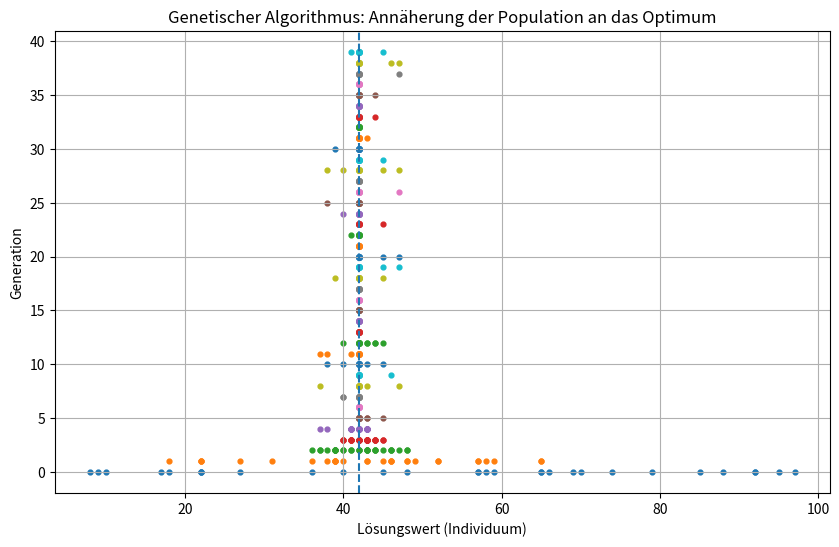

Write the Python code that produced this figure.
import random
import matplotlib.pyplot as plt

# -----------------------------
# Parameter
# -----------------------------
TARGET = 42
POP_SIZE = 30
GENERATIONS = 40
MUTATION_RATE = 0.1
VALUE_RANGE = (0, 100)

# -----------------------------
# Fitness-Funktion
# -----------------------------
def fitness(x):
    return -abs(TARGET - x)

# -----------------------------
# Initiale Population
# -----------------------------
population = [
    random.randint(VALUE_RANGE[0], VALUE_RANGE[1])
    for _ in range(POP_SIZE)
]

# Historie für Visualisierung
history = []

# -----------------------------
# Genetischer Algorithmus
# -----------------------------
for generation in range(GENERATIONS):
    # Population speichern
    history.append(population.copy())

    # Bewertung & Sortierung
    population.sort(key=fitness, reverse=True)

    # Selektion: Top 50 %
    survivors = population[:POP_SIZE // 2]

    # Neue Population erzeugen
    new_population = survivors.copy()

    while len(new_population) < POP_SIZE:
        parent1, parent2 = random.sample(survivors, 2)

        # Crossover (arithmetisch)
        child = (parent1 + parent2) // 2

        # Mutation
        if random.random() < MUTATION_RATE:
            child += random.randint(-5, 5)

        # Wertebereich einhalten
        child = max(VALUE_RANGE[0], min(VALUE_RANGE[1], child))

        new_population.append(child)

    population = new_population

# -----------------------------
# Visualisierung
# -----------------------------
plt.figure(figsize=(10, 6))

for gen, pop in enumerate(history):
    plt.scatter(pop, [gen] * len(pop), s=12)

# Zielwert markieren
plt.axvline(TARGET, linestyle="--")

plt.xlabel("Lösungswert (Individuum)")
plt.ylabel("Generation")
plt.title("Genetischer Algorithmus: Annäherung der Population an das Optimum")
plt.grid(True)

# Optional: als Datei speichern (für Slides)
# plt.savefig("genetischer_algorithmus_population.png", dpi=200, bbox_inches="tight")

plt.show()